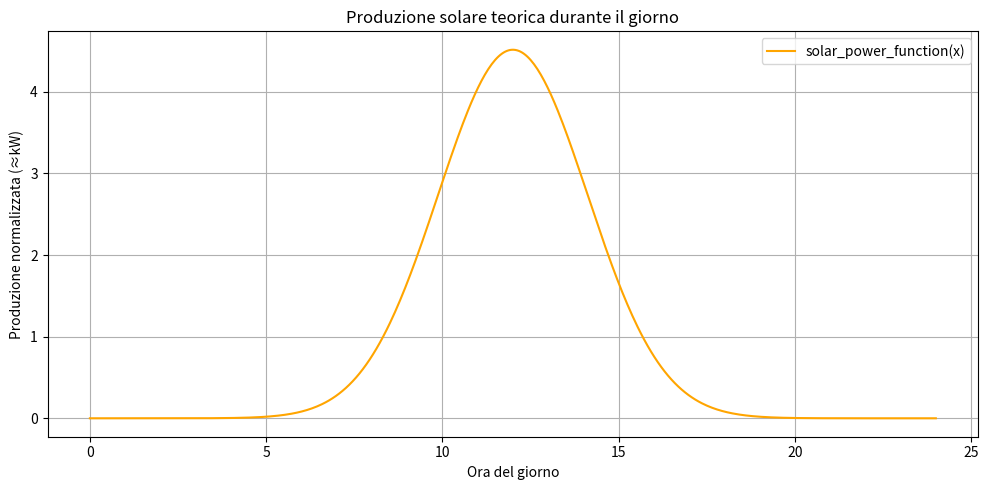

This figure's Python source:
import math
from datetime import datetime, timedelta

"""
How Many Watts Does a House Use Per Day, Month, and Year?
The average energy consumption per household is around 800 to 1,000 kilowatts-hour per month,
totaling approximately 9,600 to 12,000 kWh annually. When divided by the number of days in a year,
this translates to an average daily energy consumption of about 26 to 33 kWh. 

The average electricity rate in the US is about 16.6 cents per kWh, so, for a daily 26 to 33 kWh
energy use, the electricity bill should be $4.32 to $5.48 per day, $132.8 to $166 per month, and
$1593.6 to $1992 per year.
"""

y = [
    0.5,  # 0:00
    0.5,
    0.45,
    0.4,
    0.38,  # 4:00
    0.36,
    0.38,
    0.58,
    1,  # 8:00
    1.18,
    0.58,
    0.38,
    0.36,  # 12:00
    0.35,
    0.34,
    0.32,
    0.37,  # 16:00
    0.4,
    0.72,
    1.22,
    1.7,  # 20:00
    1.72,
    1.17,
    0.75,
]

# Secondo GPT.....
y_realistico = [
    0.3,  # 00:00 - 1:00 (bassa, solo frigorifero e standby)
    0.3,  # 01:00 - 2:00 (bassa, solo frigorifero e standby)
    0.3,  # 02:00 - 3:00 (bassa, solo frigorifero e standby)
    0.3,  # 03:00 - 4:00 (bassa, solo frigorifero e standby)
    0.4,  # 04:00 - 5:00 (bassa, solo frigorifero e standby)
    0.6,  # 05:00 - 6:00 (leggero aumento con riscaldamento/caffè, ecc.)
    1.0,  # 06:00 - 7:00 (un po' più alto per preparazione della colazione)
    1.2,  # 07:00 - 8:00 (preparazione colazione e prime attività domestiche)
    1.4,  # 08:00 - 9:00 (attività domestiche, luci, riscaldamento)
    0.7,  # 09:00 - 10:00 (bassa, casa vuota o semi-vuota)
    0.6,  # 10:00 - 11:00 (bassa, casa vuota o semi-vuota)
    0.6,  # 11:00 - 12:00 (bassa, casa vuota o semi-vuota)
    0.7,  # 12:00 - 13:00 (leggera attività, ma ancora basso)
    0.7,  # 13:00 - 14:00 (leggera attività, ma ancora basso)
    0.8,  # 14:00 - 15:00 (attività leggera, casa semi-vuota)
    0.8,  # 15:00 - 16:00 (attività leggera, casa semi-vuota)
    1.0,  # 16:00 - 17:00 (cominciano a tornare a casa, luci accese, TV)
    1.5,  # 17:00 - 18:00 (preparazione cena, uso più intenso)
    1.8,  # 18:00 - 19:00 (cena, cucine in uso, forno, frigorifero, luci)
    1.9,  # 19:00 - 20:00 (cena e post-cena, luci, TV, ecc.)
    1.5,  # 20:00 - 21:00 (relax, luci, TV, computer)
    1.2,  # 21:00 - 22:00 (relax, luci, TV, computer)
    1.0,  # 22:00 - 23:00 (attività leggere, luci)
    0.6,  # 23:00 - 00:00 (solo frigorifero e dispositivi in stand-by)
]

# Queste funzioni modellano l'andamento nel tempo del
# consumo elettrico tipico di una abitazione e della
# produzione tipica di un pannello solare


def consumption_function(x: int):
    """
    La funzione assume i valori di interesse nel dominio [0,12].
    Visto che le ore del giorno sono 24, se si vuole passare alla
    funzione un valore compreso fra 0 e 24 (l'ora del giorno),
    basterà poi dividere quel valore per 2, in modo da ottenere
    dei risultati significativi (fuori dal dominio la funzione
    restituisce valori completamente insensati).
    ^^^ TODO: È ancora così??? Verificare !!!

    Args:
        x: intero, l'ora del giorno attuale.
    """

    if 0 <= x <= 24:
        return y[round(x)]  # Massimo: 1.72
    return 0


def solar_power_function(x):
    if 0 <= x <= 24:
        x = x / 2
        return (
            12
            / math.sqrt(((2 * math.pi) * 1.06**2))
            * math.exp(((-((x - 6) ** 2))) / ((2 * 1.06**2)))
        )
        # Il massimo è circa uguale a 4.5
    return 0


# Molto interessante
def solar_power_with_season(dt: datetime) -> float:
    # giorno dell'anno (1-365)
    day_of_year = dt.timetuple().tm_yday

    # durata del giorno in ore (approssimata)
    daylight_hours = 8 + 4 * math.sin(2 * math.pi * (day_of_year - 80) / 365)

    # ora del giorno
    hour = dt.hour + dt.minute / 60

    # centro e larghezza della "campana"
    center = 12
    sigma = daylight_hours / 6

    # produzione solo durante le ore di luce
    if (hour < center - daylight_hours / 2) or (hour > center + daylight_hours / 2):
        return 0

    # funzione gaussiana centrata a mezzogiorno con ampiezza stagionale
    return 4.5 * math.exp(-((hour - center) ** 2) / (2 * sigma**2))


def calcola_produzione_pannello(
    start_time: datetime,
    end_time: datetime,
    max_panel_production: int,
    step_minutes: int = 1,
) -> float:
    """
    Calcola la produzione totale del pannello tra due istanti (in Wh).
    La funzione integra numericamente la curva di produzione solare.

    :param start_time: inizio (datetime)
    :param end_time: fine (datetime)
    :param step_minutes: risoluzione (es. 1 min = integrazione più fine)
    :return: produzione in Wh
    """
    if end_time <= start_time:
        return 0.0

    total_production = 0.0
    step = timedelta(minutes=step_minutes)
    current_time = start_time

    while current_time < end_time:
        # Calcola produzione istantanea
        hour_float = current_time.hour + current_time.minute / 60
        inst_power_kWh = solar_power_function(hour_float) * (max_panel_production / 4.5)

        # Calcola energia per questo intervallo e somma
        energy_kWh = inst_power_kWh * (step_minutes / 60)
        total_production += energy_kWh

        current_time += step

    return total_production


# def calcola_consumo_intervallo(start_time: datetime, end_time: datetime) -> float:
#     """
#     Calcola il consumo energetico (in kWh) tra due istanti arbitrari.
#     Assume consumo costante all'interno di ogni ora.

#     :param start_time: datetime di inizio
#     :param end_time: datetime di fine
#     :return: consumo totale in kWh
#     """
#     if end_time <= start_time:
#         return 0.0

#     consumo_totale = 0.0
#     current_time = start_time

#     while current_time < end_time:
#         next_time = min(
#             (current_time + timedelta(hours=1)).replace(
#                 minute=0, second=0, microsecond=0
#             ),
#             end_time,
#         )
#         durata_minuti = (next_time - current_time).total_seconds() / 60
#         ora_corrente = current_time.hour

#         consumo_ora = y[ora_corrente % 24]  # modulo 24 per sicurezza
#         # proporzione di consumo orario
#         consumo_totale += consumo_ora * (durata_minuti / 60)

#         current_time = next_time

#     return consumo_totale


def consumo_istantaneo_orario_interpolato(ora_frazionaria: float) -> float:
    """
    Calcola il consumo istantaneo interpolando linearmente tra i valori nella lista `y`.

    :param ora_frazionaria: orario come numero decimale, es. 13.5 per 13:30
    :return: consumo istantaneo in kWh
    """
    h0 = int(ora_frazionaria) % 24
    h1 = (h0 + 1) % 24
    frazione = ora_frazionaria - h0

    return y[h0] + (y[h1] - y[h0]) * frazione


def calcola_consumo_intervallo(
    start_time: datetime,
    end_time: datetime,
    step_minutes: int = 1,
) -> float:
    """
    Calcola il consumo totale integrando a piccoli passi e interpolando i consumi orari.

    :param start_time: datetime inizio
    :param end_time: datetime fine
    :param step_minutes: passo temporale per l'integrazione (default: 1 minuto)
    :return: consumo in kWh
    """
    if end_time <= start_time:
        return 0.0

    consumo_totale = 0.0
    current_time = start_time
    step = timedelta(minutes=step_minutes)

    while current_time < end_time:
        next_time = min(current_time + step, end_time)
        durata_ore = (next_time - current_time).total_seconds() / 3600
        ora_frazionaria = current_time.hour + current_time.minute / 60

        consumo_ist = consumo_istantaneo_orario_interpolato(ora_frazionaria)
        consumo_totale += consumo_ist * durata_ore

        current_time = next_time

    return consumo_totale


if __name__ == "__main__":
    # Esempio di utilizzo
    start_time = datetime(2023, 5, 4, 17, 0)  # 17:00
    end_time = datetime(2023, 5, 4, 18, 0)  # 18:00

    start_time_1930 = datetime(2023, 5, 4, 19, 30)  # 19:30
    end_time_1930 = datetime(2023, 5, 4, 20, 0)  # 20:00

    start_time_cross = datetime(2023, 5, 4, 23, 30)  # 23:30
    end_time_cross = datetime(2023, 5, 5, 0, 30)  # 00:30 (crossover)

    # Calcolare il consumo dalle 17:00 alle 18:00
    consumo_17_18 = calcola_consumo_intervallo(start_time, end_time)

    # Calcolare il consumo dalle 19:30 alle 20:00
    consumo_1930_2000 = calcola_consumo_intervallo(start_time_1930, end_time_1930)

    # Calcolare il consumo dalle 23:30 alle 00:30 (crossover tra giorni)
    consumo_cross = calcola_consumo_intervallo(start_time_cross, end_time_cross)

    # Mostra i risultati
    print(f"Consumo dalle 17:00 alle 18:00: {consumo_17_18} kWh")
    print(f"Consumo dalle 19:30 alle 20:00: {consumo_1930_2000} kWh")
    print(f"Consumo dalle 23:30 alle 00:30: {consumo_cross} kWh")

    start = datetime(2024, 1, 1, 19, 30)  # 19:30
    end = datetime(2024, 1, 1, 21, 15)  # 21:15
    print(
        f"Consumo stimato 19:30 - 21:15: {calcola_consumo_intervallo(start, end)=} kWh"
    )

    start = datetime(2024, 1, 1, 0, 0)
    end = datetime(2024, 1, 2, 0, 0)
    print(f"Consumo stimato 24h: {calcola_consumo_intervallo(start, end)=} kWh")

    start = datetime(2024, 1, 1, 14, 13)
    end = datetime(2024, 1, 2, 14, 13)
    print(f"Consumo stimato 24h (2): {calcola_consumo_intervallo(start, end)=} kWh")

    start = datetime(2024, 1, 1, 0, 0)
    end = datetime(2024, 1, 2, 0, 0)
    step = timedelta(hours=1)
    nxt = start
    curr = start
    tot = 0
    while curr < end:
        nxt += step
        tot += calcola_consumo_intervallo(curr, nxt)
        curr = nxt
    print(f"Consumo stimato 24h (3): {tot=}")

    start = datetime(2024, 1, 1, 0, 0)
    end = datetime(2024, 1, 8, 0, 0)
    print(f"Consumo stimato 1 settimana: {calcola_consumo_intervallo(start, end)=} kWh")

    start = datetime(2024, 1, 1, 0, 0)
    end = datetime(2024, 1, 8, 0, 0)
    step = timedelta(hours=1)
    nxt = start
    curr = start
    tot = 0
    while curr < end:
        nxt += step
        tot += calcola_consumo_intervallo(curr, nxt)
        curr = nxt
    print(f"Consumo stimato 1 settimana (2): {tot=}")

    max_panel_production = 250

    inizio = datetime(2025, 5, 4, 10, 15)
    fine = datetime(2025, 5, 4, 14, 45)
    produzione = calcola_produzione_pannello(inizio, fine, max_panel_production)
    print(f"Produzione stimata 1 pannello 10:15 - 14:45: {produzione=} Wh")

    inizio = datetime(2025, 5, 4, 0, 0)
    fine = datetime(2025, 5, 5, 0, 0)
    produzione = calcola_produzione_pannello(inizio, fine, max_panel_production)
    print(f"Produzione stimata 1 pannello 24h: {produzione=} Wh")

    import matplotlib.pyplot as plt
    import numpy as np

    # Crea una lista di ore (es. 0.0, 0.1, ..., 24.0)
    ore = np.linspace(0, 24, 500)
    produzione = [solar_power_function(h) for h in ore]

    # Disegna il grafico
    plt.figure(figsize=(10, 5))
    plt.plot(ore, produzione, label="solar_power_function(x)", color="orange")
    plt.title("Produzione solare teorica durante il giorno")
    plt.xlabel("Ora del giorno")
    plt.ylabel("Produzione normalizzata (≈kW)")
    plt.grid(True)
    plt.legend()
    plt.tight_layout()
    plt.show()
